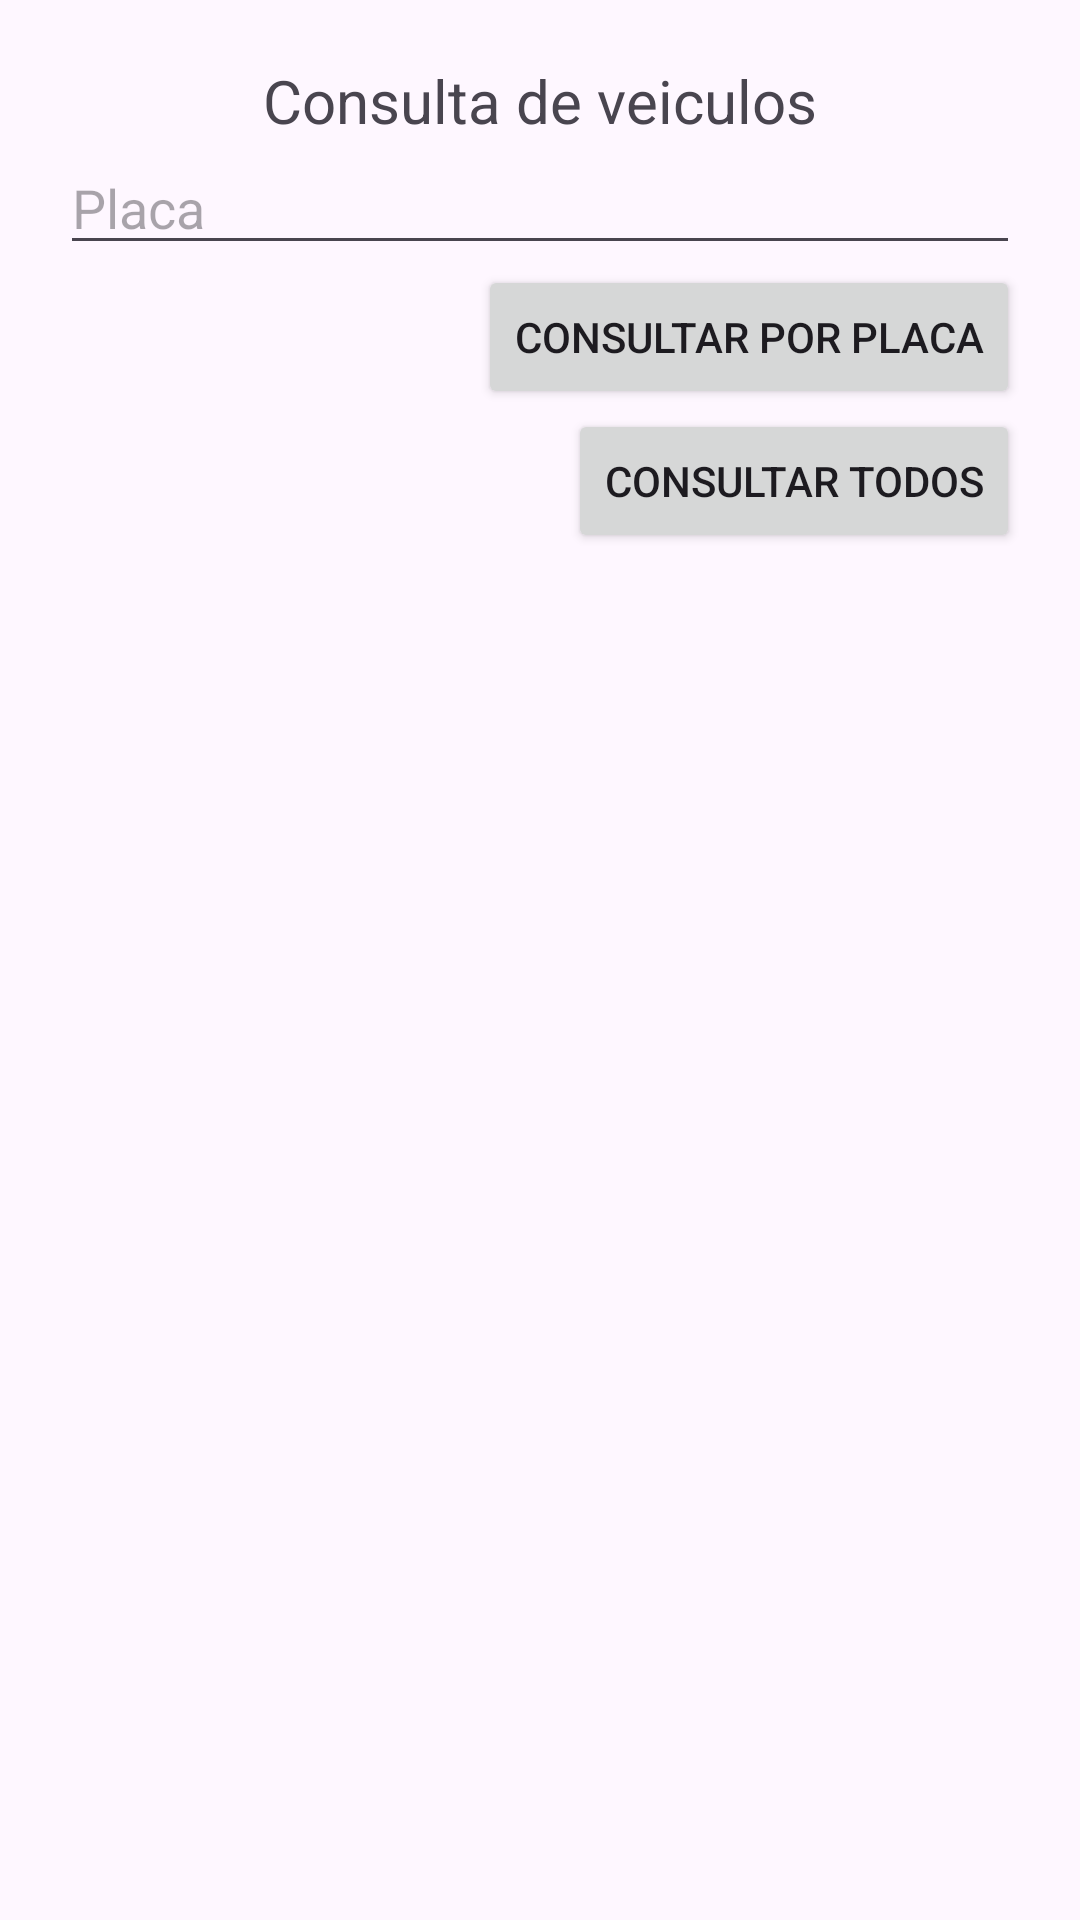

Here is an Android app screen rendered from its layout file. Give the layout XML and the strings, colors and styles it references.
<!-- AndroidManifest.xml: application theme Theme.Prova_2_dispositivos_moveis -->
<!-- res/layout/activity_consulta_veiculo.xml -->
<?xml version="1.0" encoding="utf-8"?>
<LinearLayout xmlns:android="http://schemas.android.com/apk/res/android"
    xmlns:app="http://schemas.android.com/apk/res-auto"
    xmlns:tools="http://schemas.android.com/tools"
    android:layout_width="match_parent"
    android:layout_height="match_parent"
    tools:context=".veiculo.ConsultaVeiculo"
    android:padding="20dp"
    android:orientation="vertical">
    <LinearLayout
        android:layout_width="match_parent"
        android:layout_height="wrap_content"
        android:orientation="vertical"
        android:gravity="center">
        <TextView
            android:layout_width="wrap_content"
            android:layout_height="wrap_content"
            android:textSize="20sp"
            android:id="@+id/titulo_consulta_veiculo"
            android:text="Consulta de veiculos"/>

        <EditText
            android:layout_width="match_parent"
            android:layout_height="match_parent"
            android:hint="Placa"
            android:id="@+id/placa_consulta"/>

        <LinearLayout
            android:layout_width="match_parent"
            android:layout_height="match_parent"
            android:gravity="center|bottom"
            android:orientation="vertical"
            >
            <Button
                android:layout_width="wrap_content"
                android:layout_height="wrap_content"
                android:id="@+id/consulta_por_placa"
                android:onClick="getVeiculoByPlaca"
                android:text="Consultar Por Placa"
                tools:ignore="MissingConstraints"
                android:layout_gravity="end"/>
            <Button
                android:layout_width="wrap_content"
                android:layout_height="wrap_content"
                android:id="@+id/consulta_todos"
                android:onClick="getVeiculos"
                android:text="Consultar Todos"
                tools:ignore="MissingConstraints"
                android:layout_gravity="end"/>
        </LinearLayout>

    </LinearLayout>

    <ListView
        android:layout_width="match_parent"
        android:layout_height="wrap_content"
        android:id="@+id/lista_veiculos"
        tools:ignore="MissingConstraints" />
</LinearLayout>
<!-- resources referenced by this layout -->
<resources>
  <style name="Theme.Prova_2_dispositivos_moveis" parent="Base.Theme.Prova_2_dispositivos_moveis" />
  <style name="Base.Theme.Prova_2_dispositivos_moveis" parent="Theme.Material3.DayNight.NoActionBar">
          
          
      </style>
</resources>
